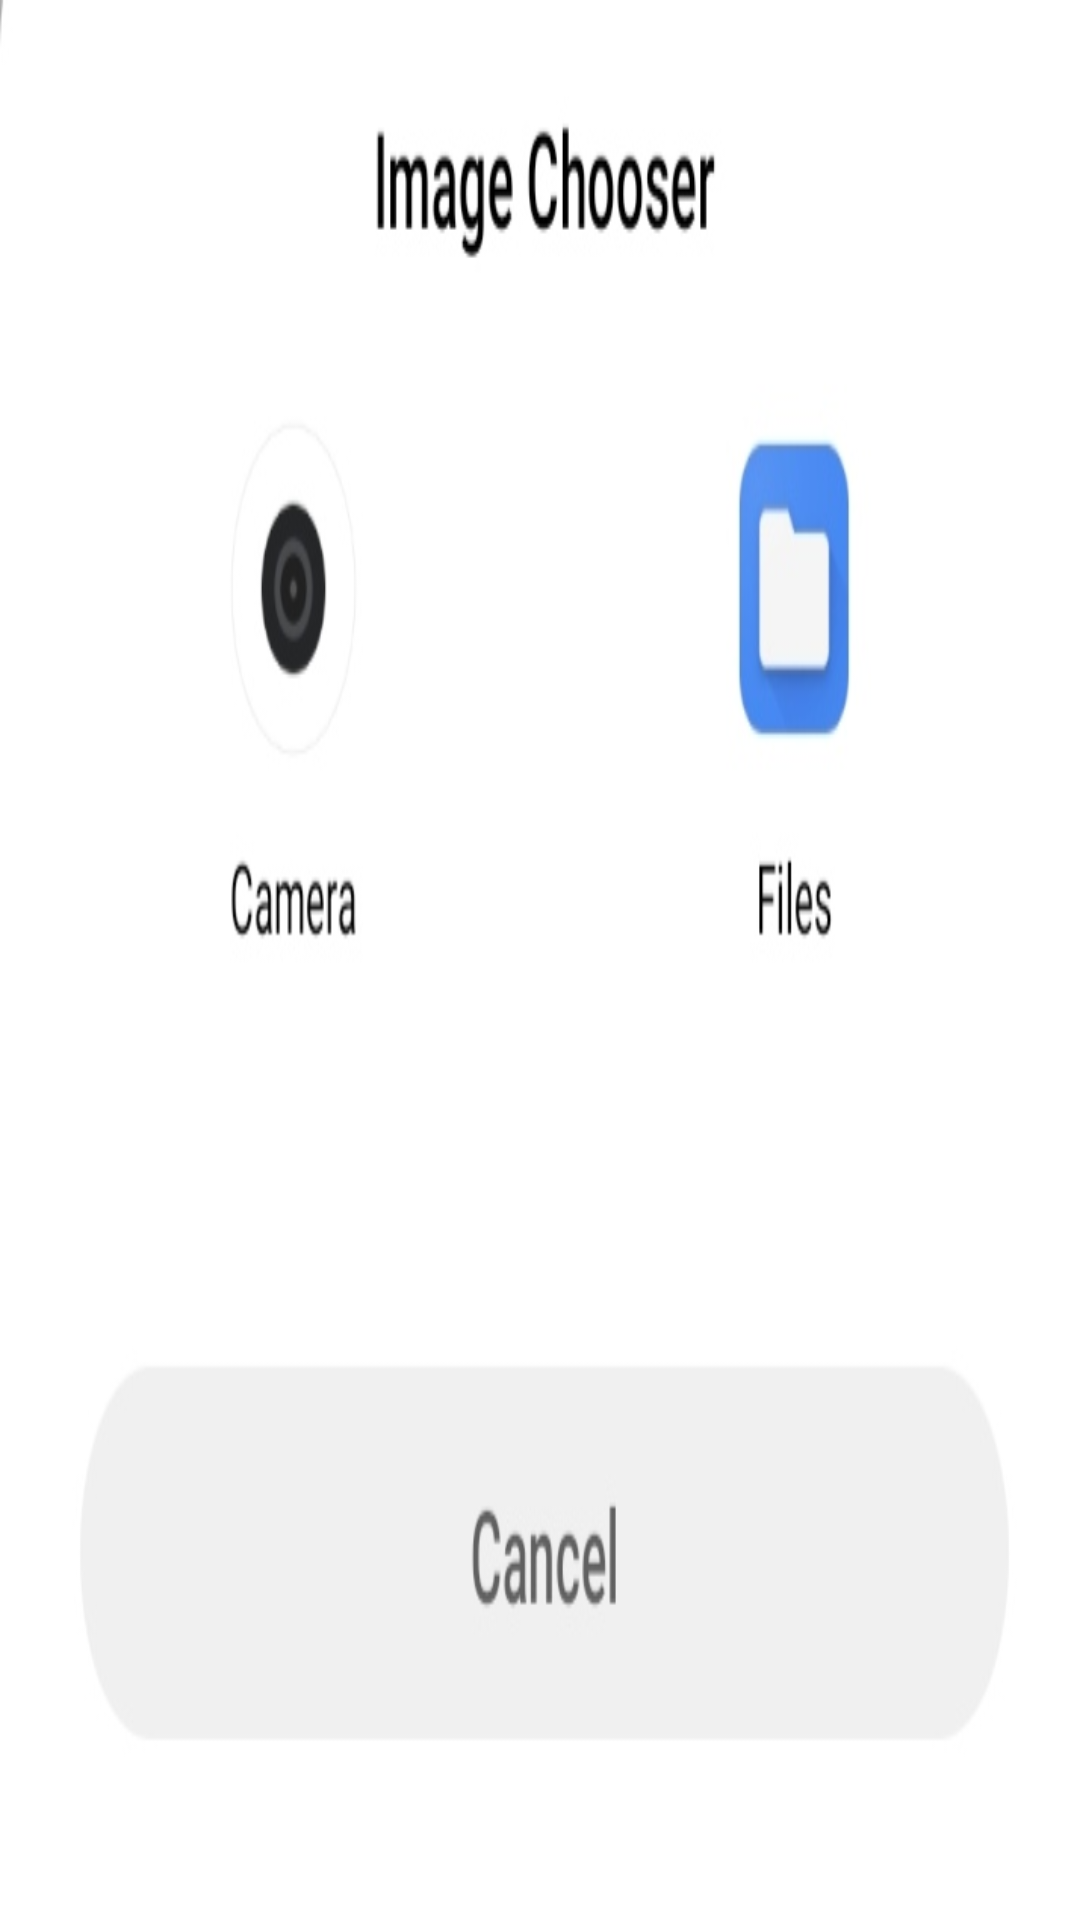

Write the Android layout XML for this screen, with the resource values it uses.
<!-- AndroidManifest.xml: application theme Theme.CheAshu -->
<!-- res/layout/bottom_sheet_dialog_image_chooser.xml -->
<?xml version="1.0" encoding="utf-8"?>
<RelativeLayout xmlns:android="http://schemas.android.com/apk/res/android"
    android:layout_width="match_parent"
    android:layout_height="300dp"
    xmlns:app="http://schemas.android.com/apk/res-auto"
    android:background="@drawable/image_chooser">

    <View
        android:layout_width="match_parent"
        android:layout_height="40dp"
        android:id="@+id/v1"/>

<LinearLayout
    android:layout_below="@+id/v1"
    android:id="@+id/l1"
    android:weightSum="2"
    android:layout_width="match_parent"
    android:layout_height="wrap_content">

    <ImageView
        android:id="@+id/camera"
        android:layout_weight="1"
        android:layout_width="100dp"
        android:layout_marginStart="20dp"
        android:layout_marginEnd="20dp"
        android:layout_height="130dp"/>

    <ImageView
        android:id="@+id/file"
        android:layout_weight="1"
        android:layout_marginStart="20dp"
        android:layout_marginEnd="20dp"
        android:layout_width="100dp"
        android:layout_height="130dp"/>

</LinearLayout>

    <View
        android:id="@+id/cancel"
        android:layout_width="match_parent"
        android:layout_height="60dp"
        android:layout_marginTop="39dp"
        android:layout_marginStart="30dp"
        android:layout_marginEnd="30dp"
        android:layout_below="@+id/l1"/>

</RelativeLayout>
<!-- resources referenced by this layout -->
<resources>
  <!-- drawable image_chooser: png bitmap (drawable, 38465 bytes) -->
  <style name="Theme.CheAshu" parent="Theme.MaterialComponents.Light.NoActionBar.Bridge">
          
          <item name="colorPrimary">@color/white</item>
          <item name="colorPrimaryVariant">@color/white</item>
          <item name="colorOnPrimary">@color/white</item>
          
          <item name="colorSecondary">@color/teal_200</item>
          <item name="colorSecondaryVariant">@color/teal_700</item>
          <item name="colorOnSecondary">@color/black</item>
          
          <item name="android:statusBarColor" tools:targetApi="l">?attr/colorPrimaryVariant</item>
          
      </style>
  <color name="white">#fff</color>
  <color name="teal_200">#FF03DAC5</color>
  <color name="teal_700">#FF018786</color>
  <color name="black">#FF000000</color>
</resources>
